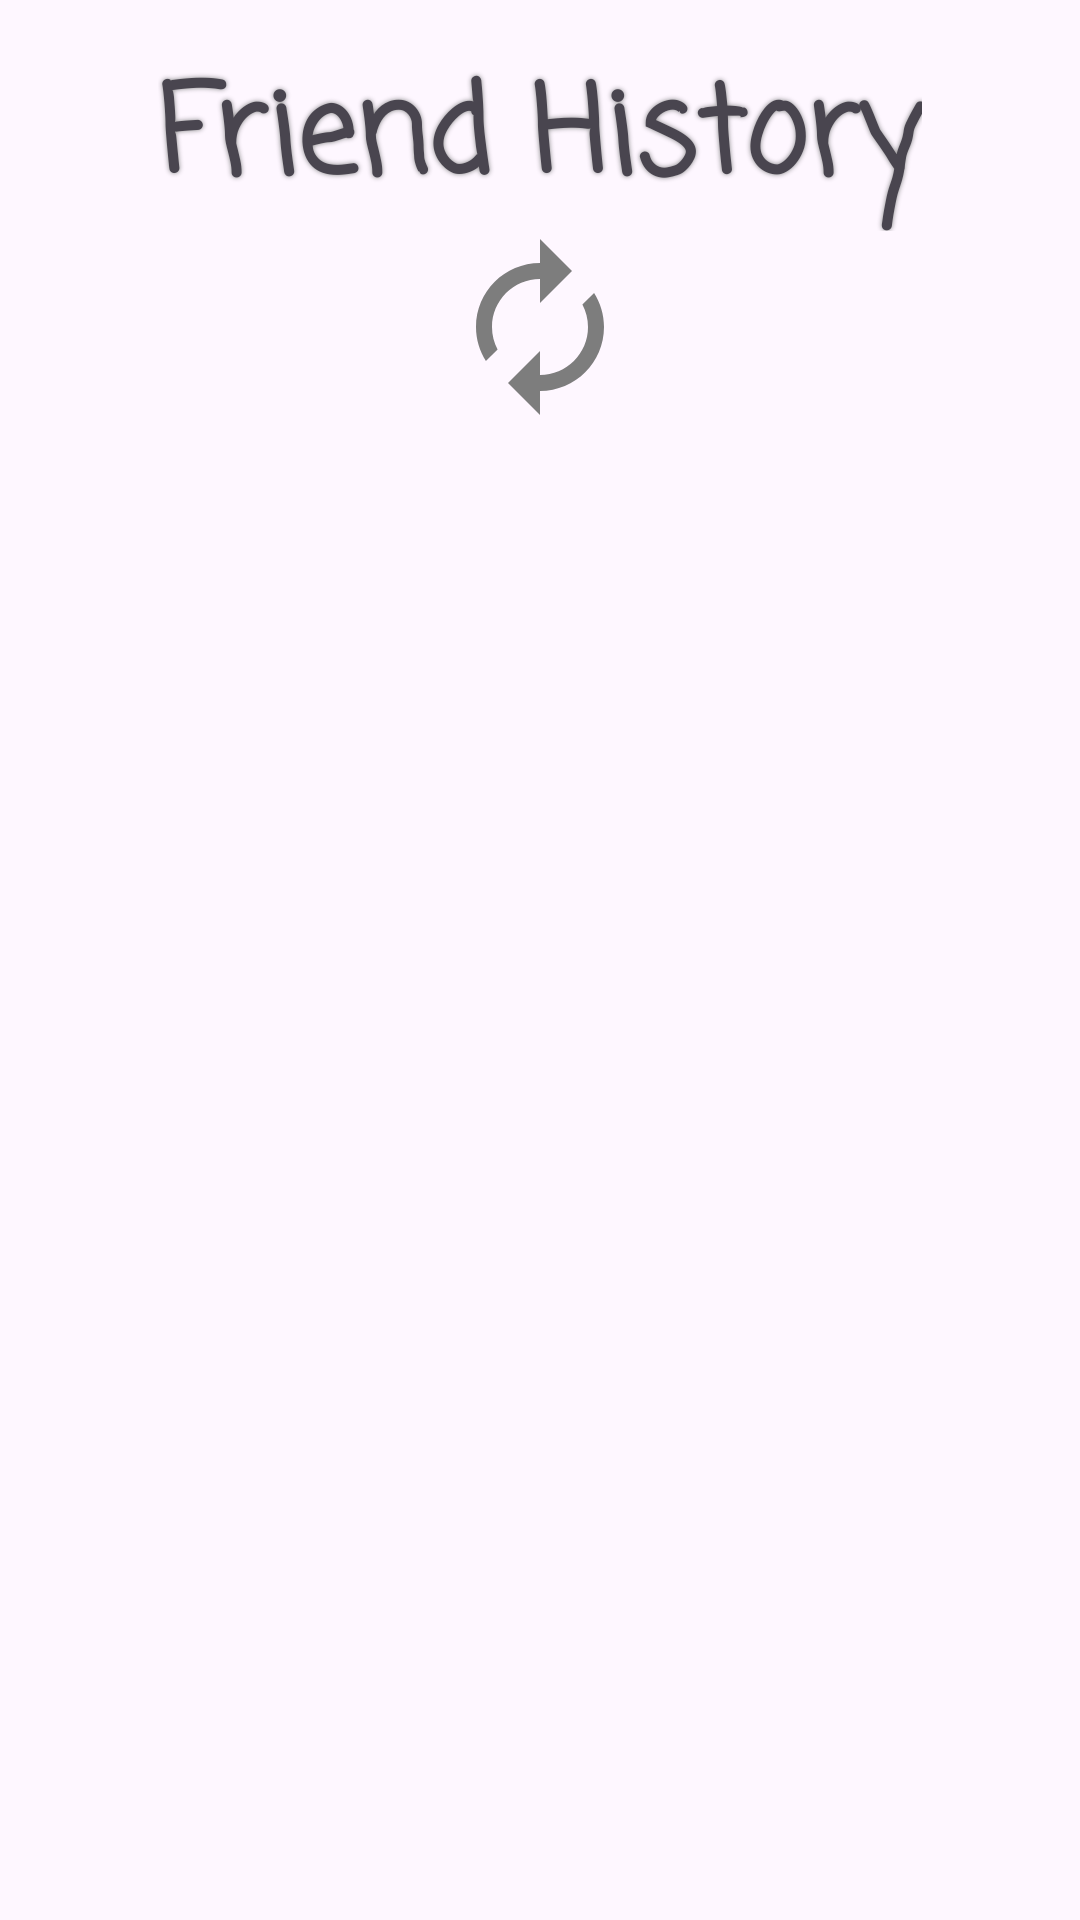

This screen was rendered from an Android layout file. Write that file and the resources it references.
<!-- AndroidManifest.xml: application theme Theme.Material3.DayNight.NoActionBar -->
<!-- res/layout/act_friend_history.xml -->
<?xml version="1.0" encoding="utf-8"?>
<androidx.constraintlayout.widget.ConstraintLayout xmlns:android="http://schemas.android.com/apk/res/android"
    xmlns:app="http://schemas.android.com/apk/res-auto"
    xmlns:tools="http://schemas.android.com/tools"
    android:id="@+id/main"
    android:layout_width="match_parent"
    android:layout_height="match_parent"
    tools:context=".FriendHistoryActivity">

    <ImageView
        android:id="@+id/backgroundImage"
        android:layout_width="match_parent"
        android:layout_height="match_parent"
        android:alpha="0.75"
        android:contentDescription="@string/background_desc"
        android:defaultFocusHighlightEnabled="false"
        android:focusable="false"
        android:focusableInTouchMode="false"
        android:focusedByDefault="false"
        android:scaleType="centerCrop"
        app:layout_constraintStart_toStartOf="parent"
        app:layout_constraintTop_toTopOf="parent" />

    <TextView
        android:id="@+id/title_history"
        android:layout_width="wrap_content"
        android:layout_height="wrap_content"
        android:layout_marginStart="32dp"
        android:layout_marginTop="16dp"
        android:layout_marginEnd="32dp"
        android:fontFamily="casual"
        android:shadowColor="#FF888888"
        android:shadowRadius="4"
        android:text="@string/friend_history_title"
        android:textAllCaps="false"
        android:textSize="40sp"
        android:textStyle="bold"
        app:layout_constraintEnd_toEndOf="parent"
        app:layout_constraintStart_toStartOf="parent"
        app:layout_constraintTop_toTopOf="parent" />

    <ImageView
        android:id="@+id/loadingImage"
        android:layout_width="64dp"
        android:layout_height="0dp"
        android:contentDescription="@string/loader_animation"
        android:scaleType="fitCenter"
        android:src="@drawable/loading_48"
        app:layout_constraintDimensionRatio="h,1:1"
        app:layout_constraintEnd_toEndOf="parent"
        app:layout_constraintStart_toStartOf="parent"
        app:layout_constraintTop_toBottomOf="@+id/title_history" />

    <ScrollView
        android:id="@+id/scrollView2"
        android:layout_width="match_parent"
        android:layout_height="0dp"
        android:alpha="1"
        app:layout_constraintBottom_toBottomOf="parent"
        app:layout_constraintEnd_toEndOf="parent"
        app:layout_constraintStart_toStartOf="parent"
        app:layout_constraintTop_toBottomOf="@+id/loadingImage">

        <LinearLayout
            android:id="@+id/history_data"
            android:layout_width="match_parent"
            android:layout_height="wrap_content"
            android:layout_marginStart="8dp"
            android:layout_marginEnd="8dp"
            android:layout_marginBottom="16dp"
            android:orientation="vertical">

        </LinearLayout>
    </ScrollView>

</androidx.constraintlayout.widget.ConstraintLayout>
<!-- resources referenced by this layout -->
<resources>
  <!-- drawable loading_48 (drawable) -->
  <vector android:height="48dp" android:tint="#7D7D7D"
      android:viewportHeight="24" android:viewportWidth="24"
      android:width="48dp" xmlns:android="http://schemas.android.com/apk/res/android">
      <path android:fillColor="@android:color/white" android:pathData="M12,6v3l4,-4 -4,-4v3c-4.42,0 -8,3.58 -8,8 0,1.57 0.46,3.03 1.24,4.26L6.7,14.8c-0.45,-0.83 -0.7,-1.79 -0.7,-2.8 0,-3.31 2.69,-6 6,-6zM18.76,7.74L17.3,9.2c0.44,0.84 0.7,1.79 0.7,2.8 0,3.31 -2.69,6 -6,6v-3l-4,4 4,4v-3c4.42,0 8,-3.58 8,-8 0,-1.57 -0.46,-3.03 -1.24,-4.26z"/>
  </vector>
  <string name="background_desc">Background Image</string>
  <string name="friend_history_title">Friend History</string>
  <string name="loader_animation">Loader Animation</string>
</resources>
